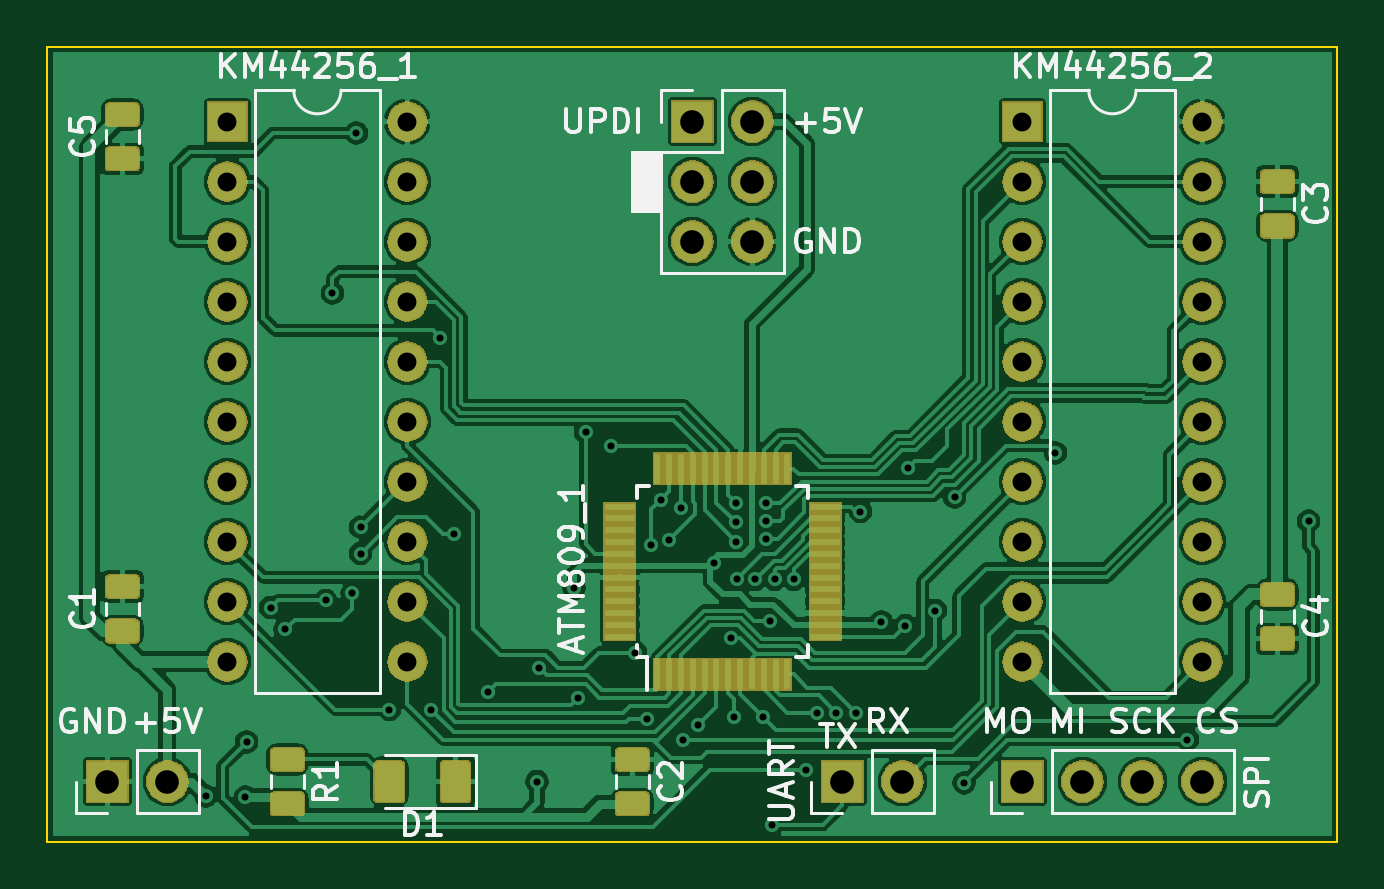
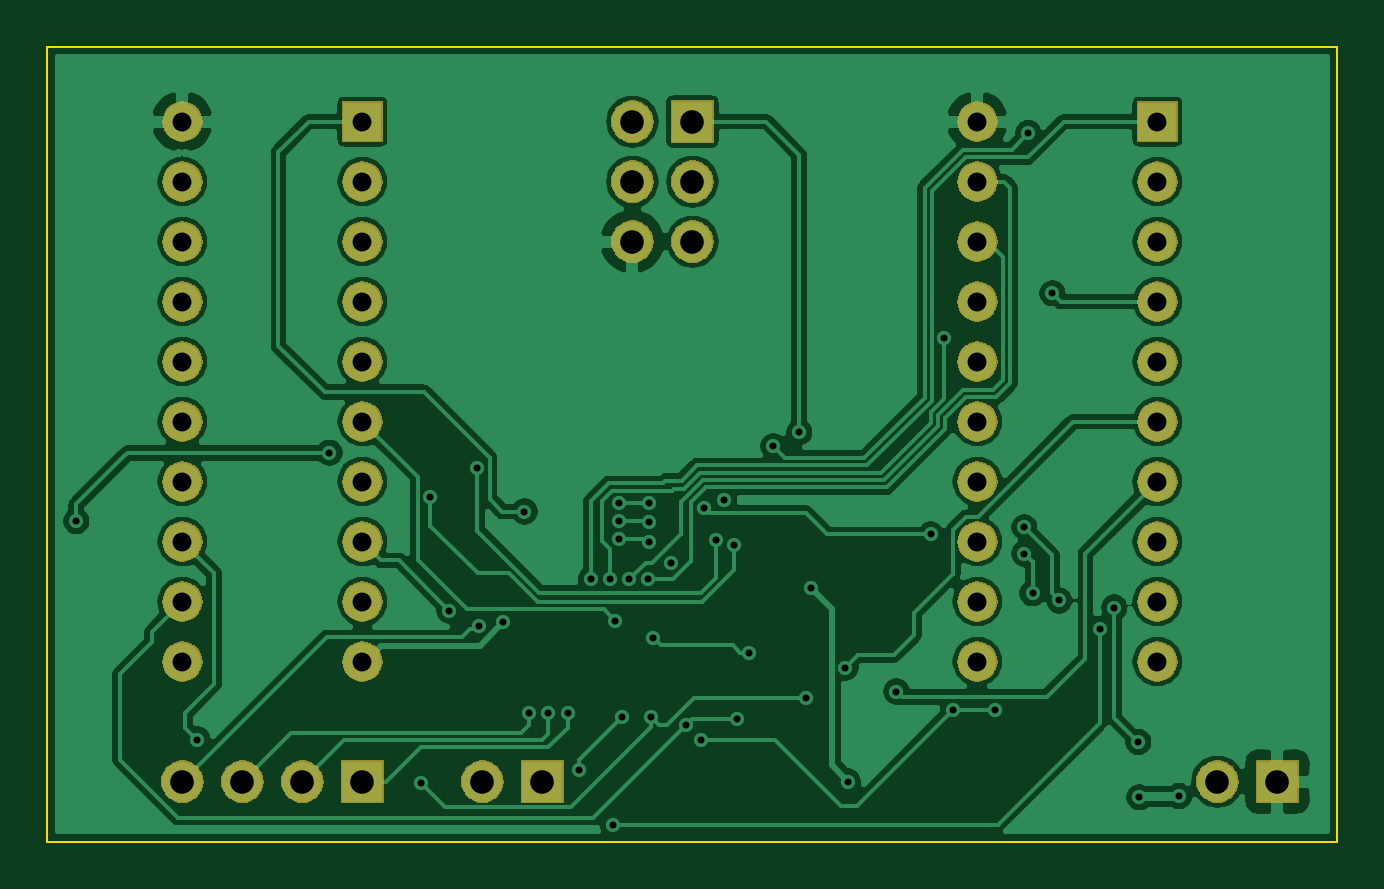
Circuit board: 11 layer files. Board 54.6 x 33.7 mm.
- bottom_copper: AsyncDRAM-B_Cu.gbl (128805 bytes)
- bottom_mask: AsyncDRAM-B_Mask.gbs (56022 bytes)
- paste: AsyncDRAM-B_Paste.gbp (483 bytes)
- bottom_silk: AsyncDRAM-B_SilkS.gbo (484 bytes)
- outline: AsyncDRAM-Edge_Cuts.gm1 (674 bytes)
- top_copper: AsyncDRAM-F_Cu.gtl (233706 bytes)
- top_mask: AsyncDRAM-F_Mask.gts (70992 bytes)
- paste: AsyncDRAM-F_Paste.gtp (27016 bytes)
- top_silk: AsyncDRAM-F_SilkS.gto (23484 bytes)
- drill: AsyncDRAM-NPTH.drl (271 bytes)
- drill: AsyncDRAM-PTH.drl (1718 bytes)

=== bottom_copper: AsyncDRAM-B_Cu.gbl (128805 bytes, source omitted) ===
=== bottom_mask: AsyncDRAM-B_Mask.gbs (56022 bytes, source omitted) ===
=== paste: AsyncDRAM-B_Paste.gbp ===
G04 #@! TF.GenerationSoftware,KiCad,Pcbnew,5.1.4*
G04 #@! TF.CreationDate,2019-10-31T21:17:37+01:00*
G04 #@! TF.ProjectId,AsyncDRAM,4173796e-6344-4524-914d-2e6b69636164,rev?*
G04 #@! TF.SameCoordinates,Original*
G04 #@! TF.FileFunction,Paste,Bot*
G04 #@! TF.FilePolarity,Positive*
%FSLAX46Y46*%
G04 Gerber Fmt 4.6, Leading zero omitted, Abs format (unit mm)*
G04 Created by KiCad (PCBNEW 5.1.4) date 2019-10-31 21:17:37*
%MOMM*%
%LPD*%
G04 APERTURE LIST*
G04 APERTURE END LIST*
M02*

=== bottom_silk: AsyncDRAM-B_SilkS.gbo ===
G04 #@! TF.GenerationSoftware,KiCad,Pcbnew,5.1.4*
G04 #@! TF.CreationDate,2019-10-31T21:17:37+01:00*
G04 #@! TF.ProjectId,AsyncDRAM,4173796e-6344-4524-914d-2e6b69636164,rev?*
G04 #@! TF.SameCoordinates,Original*
G04 #@! TF.FileFunction,Legend,Bot*
G04 #@! TF.FilePolarity,Positive*
%FSLAX46Y46*%
G04 Gerber Fmt 4.6, Leading zero omitted, Abs format (unit mm)*
G04 Created by KiCad (PCBNEW 5.1.4) date 2019-10-31 21:17:37*
%MOMM*%
%LPD*%
G04 APERTURE LIST*
G04 APERTURE END LIST*
M02*

=== outline: AsyncDRAM-Edge_Cuts.gm1 ===
G04 #@! TF.GenerationSoftware,KiCad,Pcbnew,5.1.4*
G04 #@! TF.CreationDate,2019-10-31T21:17:37+01:00*
G04 #@! TF.ProjectId,AsyncDRAM,4173796e-6344-4524-914d-2e6b69636164,rev?*
G04 #@! TF.SameCoordinates,Original*
G04 #@! TF.FileFunction,Profile,NP*
%FSLAX46Y46*%
G04 Gerber Fmt 4.6, Leading zero omitted, Abs format (unit mm)*
G04 Created by KiCad (PCBNEW 5.1.4) date 2019-10-31 21:17:37*
%MOMM*%
%LPD*%
G04 APERTURE LIST*
%ADD10C,0.100000*%
G04 APERTURE END LIST*
D10*
X15240000Y-161925000D02*
X15240000Y-195580000D01*
X69850000Y-161925000D02*
X15240000Y-161925000D01*
X69850000Y-195580000D02*
X69850000Y-161925000D01*
X15240000Y-195580000D02*
X69850000Y-195580000D01*
M02*

=== top_copper: AsyncDRAM-F_Cu.gtl (233706 bytes, source omitted) ===
=== top_mask: AsyncDRAM-F_Mask.gts (70992 bytes, source omitted) ===
=== paste: AsyncDRAM-F_Paste.gtp (27016 bytes, source omitted) ===
=== top_silk: AsyncDRAM-F_SilkS.gto (23484 bytes, source omitted) ===
=== drill: AsyncDRAM-NPTH.drl ===
M48
; DRILL file {KiCad 5.1.4} date Do 31 Okt 2019 21:17:33 CET
; FORMAT={-:-/ absolute / inch / decimal}
; #@! TF.CreationDate,2019-10-31T21:17:33+01:00
; #@! TF.GenerationSoftware,Kicad,Pcbnew,5.1.4
; #@! TF.FileFunction,NonPlated,1,2,NPTH
FMAT,2
INCH
%
G90
G05
T0
M30

=== drill: AsyncDRAM-PTH.drl ===
M48
; DRILL file {KiCad 5.1.4} date Do 31 Okt 2019 21:17:33 CET
; FORMAT={-:-/ absolute / inch / decimal}
; #@! TF.CreationDate,2019-10-31T21:17:33+01:00
; #@! TF.GenerationSoftware,Kicad,Pcbnew,5.1.4
; #@! TF.FileFunction,Plated,1,2,PTH
FMAT,2
INCH
T1C0.0118
T2C0.0315
T3C0.0394
%
G90
G05
T1
X0.864Y-7.624
X0.93Y-7.626
X0.932Y-7.534
X0.972Y-7.31
X0.996Y-7.346
X1.0639Y-7.2981
X1.075Y-6.786
X1.108Y-7.286
X1.115Y-6.519
X1.122Y-7.176
X1.122Y-7.22
X1.17Y-7.48
X1.24Y-7.48
X1.255Y-6.86
X1.278Y-7.188
X1.335Y-7.45
X1.416Y-7.6
X1.42Y-7.41
X1.478Y-7.278
X1.485Y-7.46
X1.497Y-7.018
X1.54Y-7.041
X1.58Y-7.385
X1.6Y-7.495
X1.606Y-7.206
X1.622Y-7.13
X1.636Y-7.198
X1.656Y-7.144
X1.66Y-7.53
X1.685Y-7.505
X1.711Y-7.235
X1.74Y-7.36
X1.744Y-7.492
X1.748Y-7.136
X1.748Y-7.168
X1.748Y-7.2
X1.749Y-7.262
X1.78Y-7.263
X1.792Y-7.492
X1.798Y-7.136
X1.798Y-7.166
X1.798Y-7.196
X1.804Y-7.332
X1.808Y-7.672
X1.812Y-7.263
X1.844Y-7.263
X1.864Y-7.58
X1.8825Y-7.485
X1.915Y-7.485
X1.9475Y-7.485
X1.955Y-7.15
X1.99Y-7.334
X2.03Y-7.34
X2.034Y-7.077
X2.08Y-7.315
X2.112Y-7.126
X2.128Y-7.602
X2.28Y-7.052
X2.5Y-7.53
X2.702Y-7.166
T2
X0.9Y-6.5
X0.9Y-6.6
X0.9Y-6.7
X0.9Y-6.8
X0.9Y-6.9
X0.9Y-7.0
X0.9Y-7.1
X0.9Y-7.2
X0.9Y-7.3
X0.9Y-7.4
X1.2Y-6.5
X1.2Y-6.6
X1.2Y-6.7
X1.2Y-6.8
X1.2Y-6.9
X1.2Y-7.0
X1.2Y-7.1
X1.2Y-7.2
X1.2Y-7.3
X1.2Y-7.4
X2.225Y-6.5
X2.225Y-6.6
X2.225Y-6.7
X2.225Y-6.8
X2.225Y-6.9
X2.225Y-7.0
X2.225Y-7.1
X2.225Y-7.2
X2.225Y-7.3
X2.225Y-7.4
X2.525Y-6.5
X2.525Y-6.6
X2.525Y-6.7
X2.525Y-6.8
X2.525Y-6.9
X2.525Y-7.0
X2.525Y-7.1
X2.525Y-7.2
X2.525Y-7.3
X2.525Y-7.4
T3
X2.225Y-7.6
X2.325Y-7.6
X2.425Y-7.6
X2.525Y-7.6
X1.675Y-6.5
X1.675Y-6.6
X1.675Y-6.7
X1.775Y-6.5
X1.775Y-6.6
X1.775Y-6.7
X1.925Y-7.6
X2.025Y-7.6
X0.7Y-7.6
X0.8Y-7.6
T0
M30

